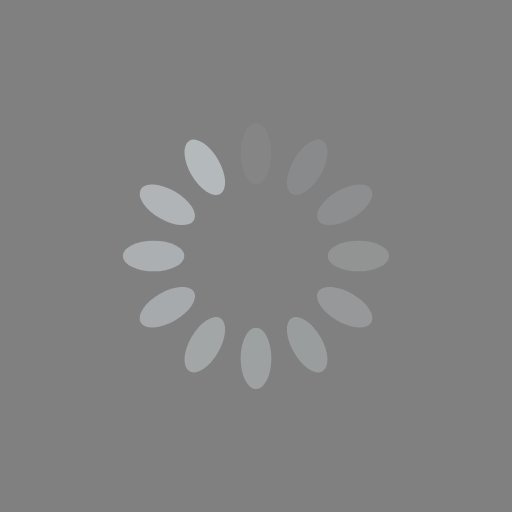
t = 0.00 s
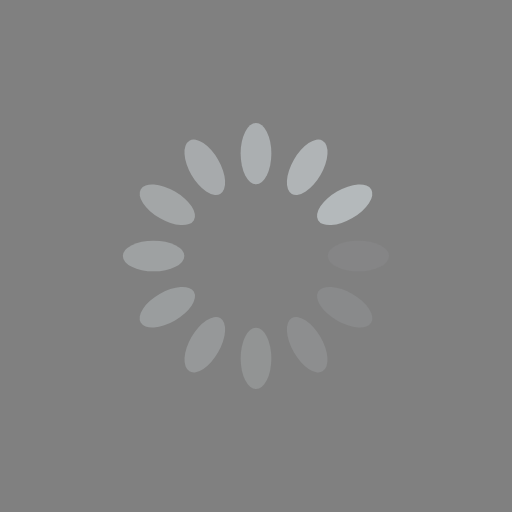
t = 0.25 s
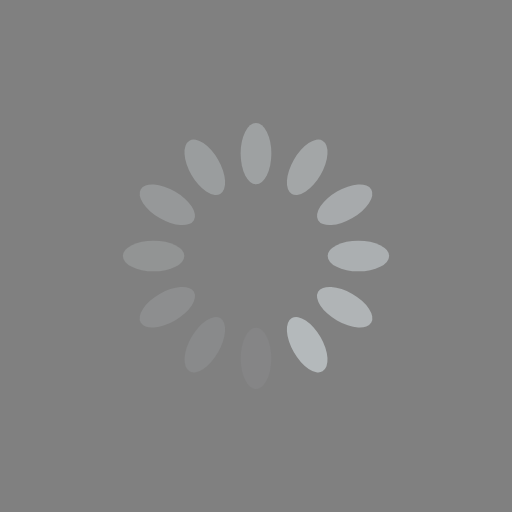
t = 0.50 s
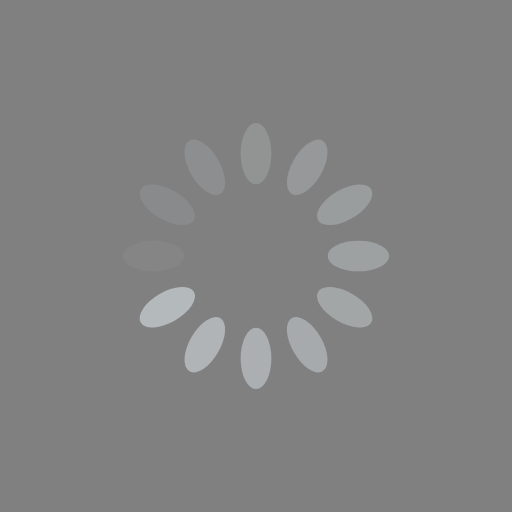
t = 0.75 s

The animated SVG that drew these frames (rendered in a browser with its animation timeline set to each time). Animation: 12 SMIL elements (animate=12); one cycle of 1.00 s, repeats indefinitely.

<?xml version="1.0" encoding="utf-8"?>
<svg xmlns="http://www.w3.org/2000/svg" xmlns:xlink="http://www.w3.org/1999/xlink" style="margin: auto; background: rgb(128, 128, 128); display: block; shape-rendering: auto;" width="200px" height="200px" viewBox="0 0 100 100" preserveAspectRatio="xMidYMid">
<g transform="rotate(0 50 50)">
  <rect x="47" y="24" rx="3" ry="6" width="6" height="12" fill="#b4b9bb">
    <animate attributeName="opacity" values="1;0" keyTimes="0;1" dur="1s" begin="-0.9166666666666666s" repeatCount="indefinite"></animate>
  </rect>
</g><g transform="rotate(30 50 50)">
  <rect x="47" y="24" rx="3" ry="6" width="6" height="12" fill="#b4b9bb">
    <animate attributeName="opacity" values="1;0" keyTimes="0;1" dur="1s" begin="-0.8333333333333334s" repeatCount="indefinite"></animate>
  </rect>
</g><g transform="rotate(60 50 50)">
  <rect x="47" y="24" rx="3" ry="6" width="6" height="12" fill="#b4b9bb">
    <animate attributeName="opacity" values="1;0" keyTimes="0;1" dur="1s" begin="-0.75s" repeatCount="indefinite"></animate>
  </rect>
</g><g transform="rotate(90 50 50)">
  <rect x="47" y="24" rx="3" ry="6" width="6" height="12" fill="#b4b9bb">
    <animate attributeName="opacity" values="1;0" keyTimes="0;1" dur="1s" begin="-0.6666666666666666s" repeatCount="indefinite"></animate>
  </rect>
</g><g transform="rotate(120 50 50)">
  <rect x="47" y="24" rx="3" ry="6" width="6" height="12" fill="#b4b9bb">
    <animate attributeName="opacity" values="1;0" keyTimes="0;1" dur="1s" begin="-0.5833333333333334s" repeatCount="indefinite"></animate>
  </rect>
</g><g transform="rotate(150 50 50)">
  <rect x="47" y="24" rx="3" ry="6" width="6" height="12" fill="#b4b9bb">
    <animate attributeName="opacity" values="1;0" keyTimes="0;1" dur="1s" begin="-0.5s" repeatCount="indefinite"></animate>
  </rect>
</g><g transform="rotate(180 50 50)">
  <rect x="47" y="24" rx="3" ry="6" width="6" height="12" fill="#b4b9bb">
    <animate attributeName="opacity" values="1;0" keyTimes="0;1" dur="1s" begin="-0.4166666666666667s" repeatCount="indefinite"></animate>
  </rect>
</g><g transform="rotate(210 50 50)">
  <rect x="47" y="24" rx="3" ry="6" width="6" height="12" fill="#b4b9bb">
    <animate attributeName="opacity" values="1;0" keyTimes="0;1" dur="1s" begin="-0.3333333333333333s" repeatCount="indefinite"></animate>
  </rect>
</g><g transform="rotate(240 50 50)">
  <rect x="47" y="24" rx="3" ry="6" width="6" height="12" fill="#b4b9bb">
    <animate attributeName="opacity" values="1;0" keyTimes="0;1" dur="1s" begin="-0.25s" repeatCount="indefinite"></animate>
  </rect>
</g><g transform="rotate(270 50 50)">
  <rect x="47" y="24" rx="3" ry="6" width="6" height="12" fill="#b4b9bb">
    <animate attributeName="opacity" values="1;0" keyTimes="0;1" dur="1s" begin="-0.16666666666666666s" repeatCount="indefinite"></animate>
  </rect>
</g><g transform="rotate(300 50 50)">
  <rect x="47" y="24" rx="3" ry="6" width="6" height="12" fill="#b4b9bb">
    <animate attributeName="opacity" values="1;0" keyTimes="0;1" dur="1s" begin="-0.08333333333333333s" repeatCount="indefinite"></animate>
  </rect>
</g><g transform="rotate(330 50 50)">
  <rect x="47" y="24" rx="3" ry="6" width="6" height="12" fill="#b4b9bb">
    <animate attributeName="opacity" values="1;0" keyTimes="0;1" dur="1s" begin="0s" repeatCount="indefinite"></animate>
  </rect>
</g>
<!-- [ldio] generated by https://loading.io/ --></svg>
